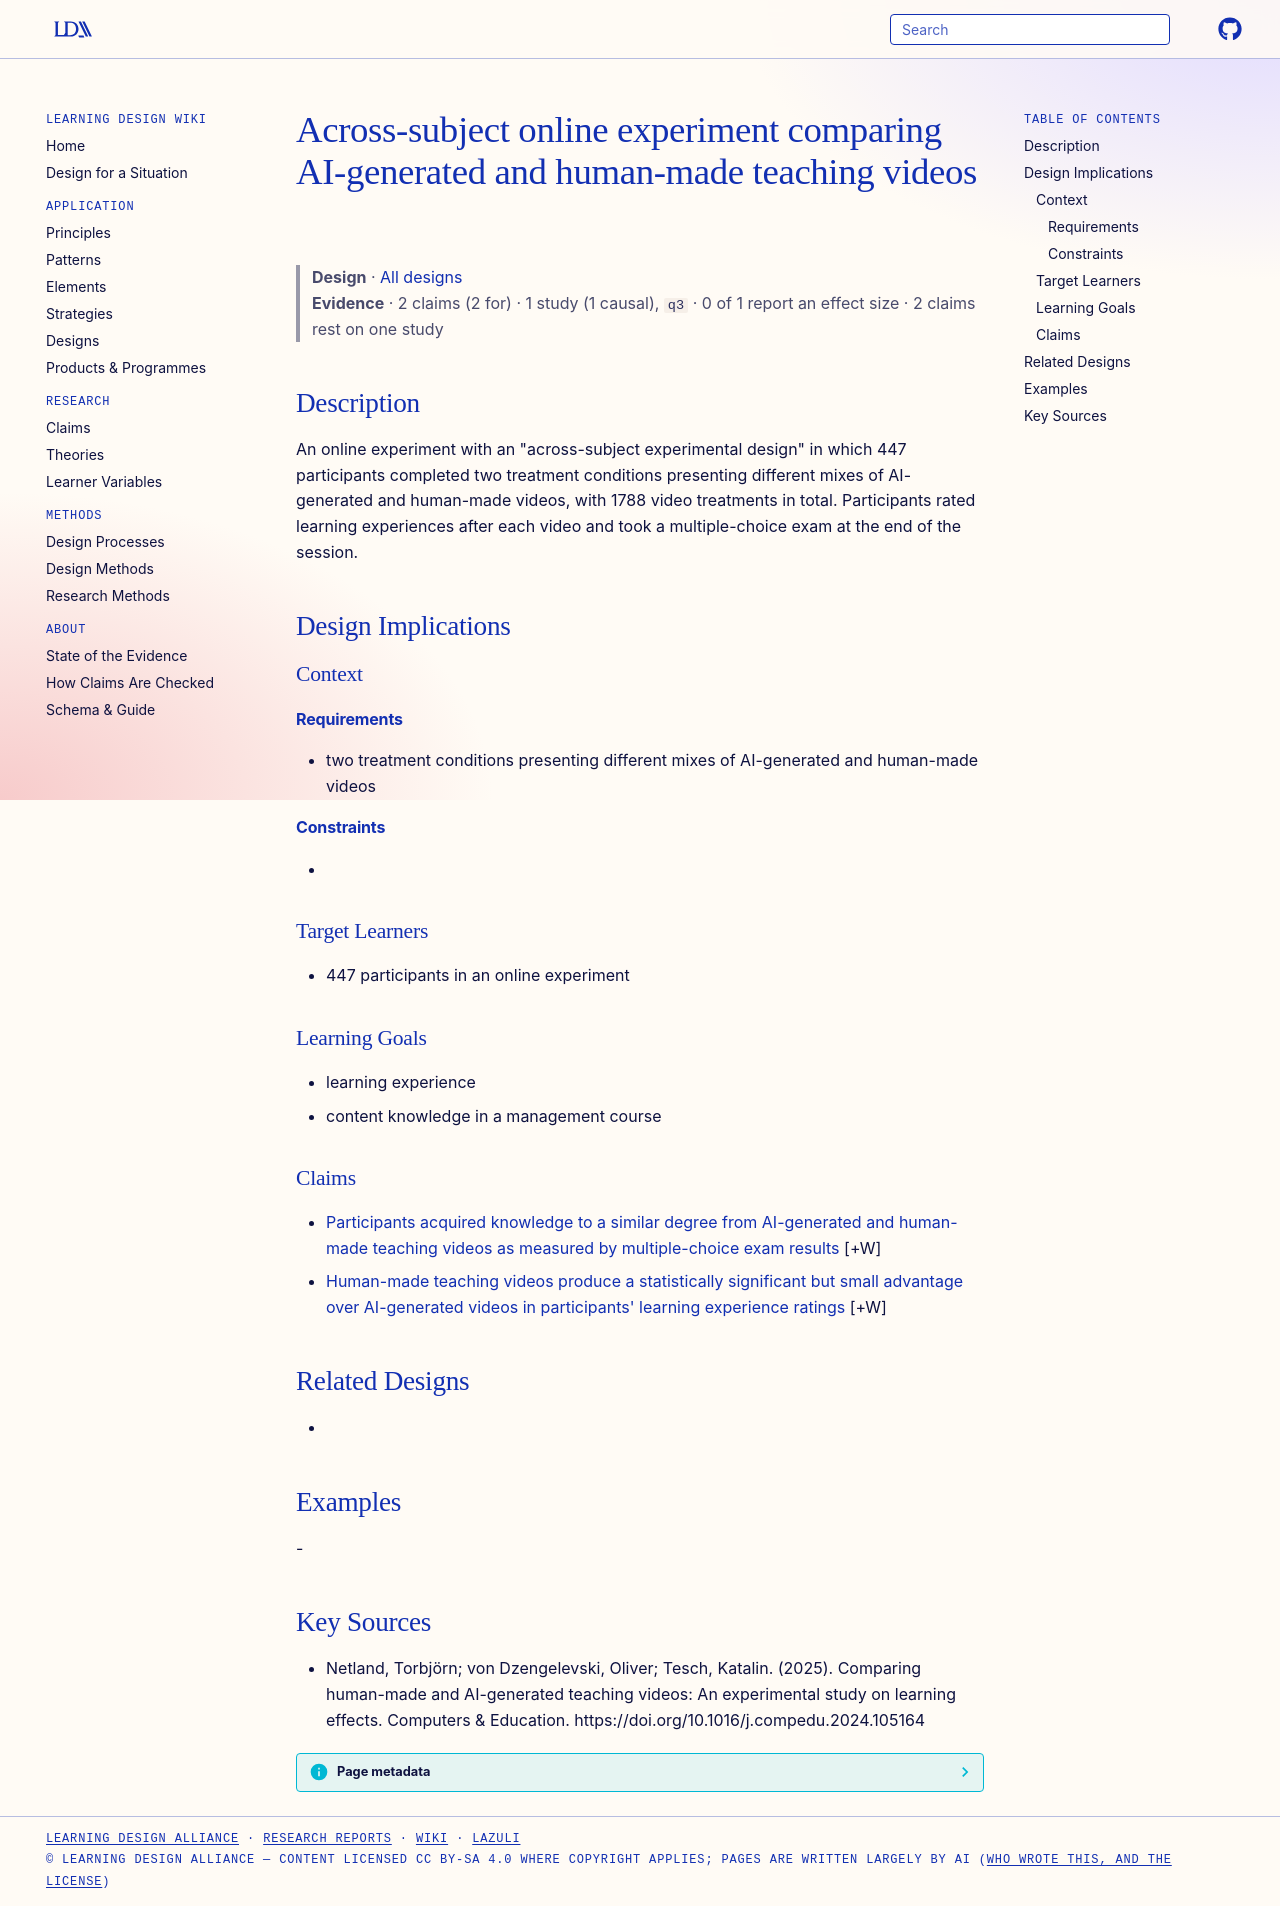

repository: Learning-Design-Alliance/learning-wiki · page: designs/across-subject-experiment-ai-vs-human-videos/index.html · generator: mkdocs

---
type: design
id: across-subject-experiment-ai-vs-human-videos
title: Across-subject online experiment comparing AI-generated and human-made teaching videos
description: "An online experiment with an \"across-subject experimental design\" in which 447 participants completed two treatment conditions presenting different mixes of AI-generated and human-made videos, with 1788 video treatmen..."
status: review
generated:
  by: "process:settle-candidates"
  at: 2026-10-30
sources:
  - id: netland-2025
    resource: "https://doi.org/10.1016/j.compedu.2024.105164"
    title: "Netland, Torbjörn; von Dzengelevski, Oliver; Tesch, Katalin. (2025). Comparing human-made and AI-generated teaching videos: An experimental study on learning effects. Computers & Education. https://doi.org/10.1016/j.compedu.2024.105164"
    author: Netland, Torbjörn; von Dzengelevski, Oliver; Tesch, Katalin
---

# Across-subject online experiment comparing AI-generated and human-made teaching videos

> **Design** · [All designs](index.md)
> **Evidence** · 2 claims (2 for) · 1 study (1 causal), `q3` · 0 of 1 report an effect size · 2 claims rest on one study

## Description
An online experiment with an "across-subject experimental design" in which 447 participants completed two treatment conditions presenting different mixes of AI-generated and human-made videos, with 1788 video treatments in total. Participants rated learning experiences after each video and took a multiple-choice exam at the end of the session.

## Design Implications

### Context
#### Requirements
- two treatment conditions presenting different mixes of AI-generated and human-made videos
#### Constraints
- 

### Target Learners
- 447 participants in an online experiment

### Learning Goals
- learning experience
- content knowledge in a management course

### Claims

- [Participants acquired knowledge to a similar degree from AI-generated and human-made teaching videos as measured by multiple-choice exam results](../claims/ai-videos-similar-exam-results.md) [+W]
- [Human-made teaching videos produce a statistically significant but small advantage over AI-generated videos in participants' learning experience ratings](../claims/human-made-videos-small-advantage-learning-experience.md) [+W]

## Related Designs
- 

## Examples
-

## Key Sources
- Netland, Torbjörn; von Dzengelevski, Oliver; Tesch, Katalin. (2025). Comparing human-made and AI-generated teaching videos: An experimental study on learning effects. Computers & Education. https://doi.org/10.1016/j.compedu.2024.105164
